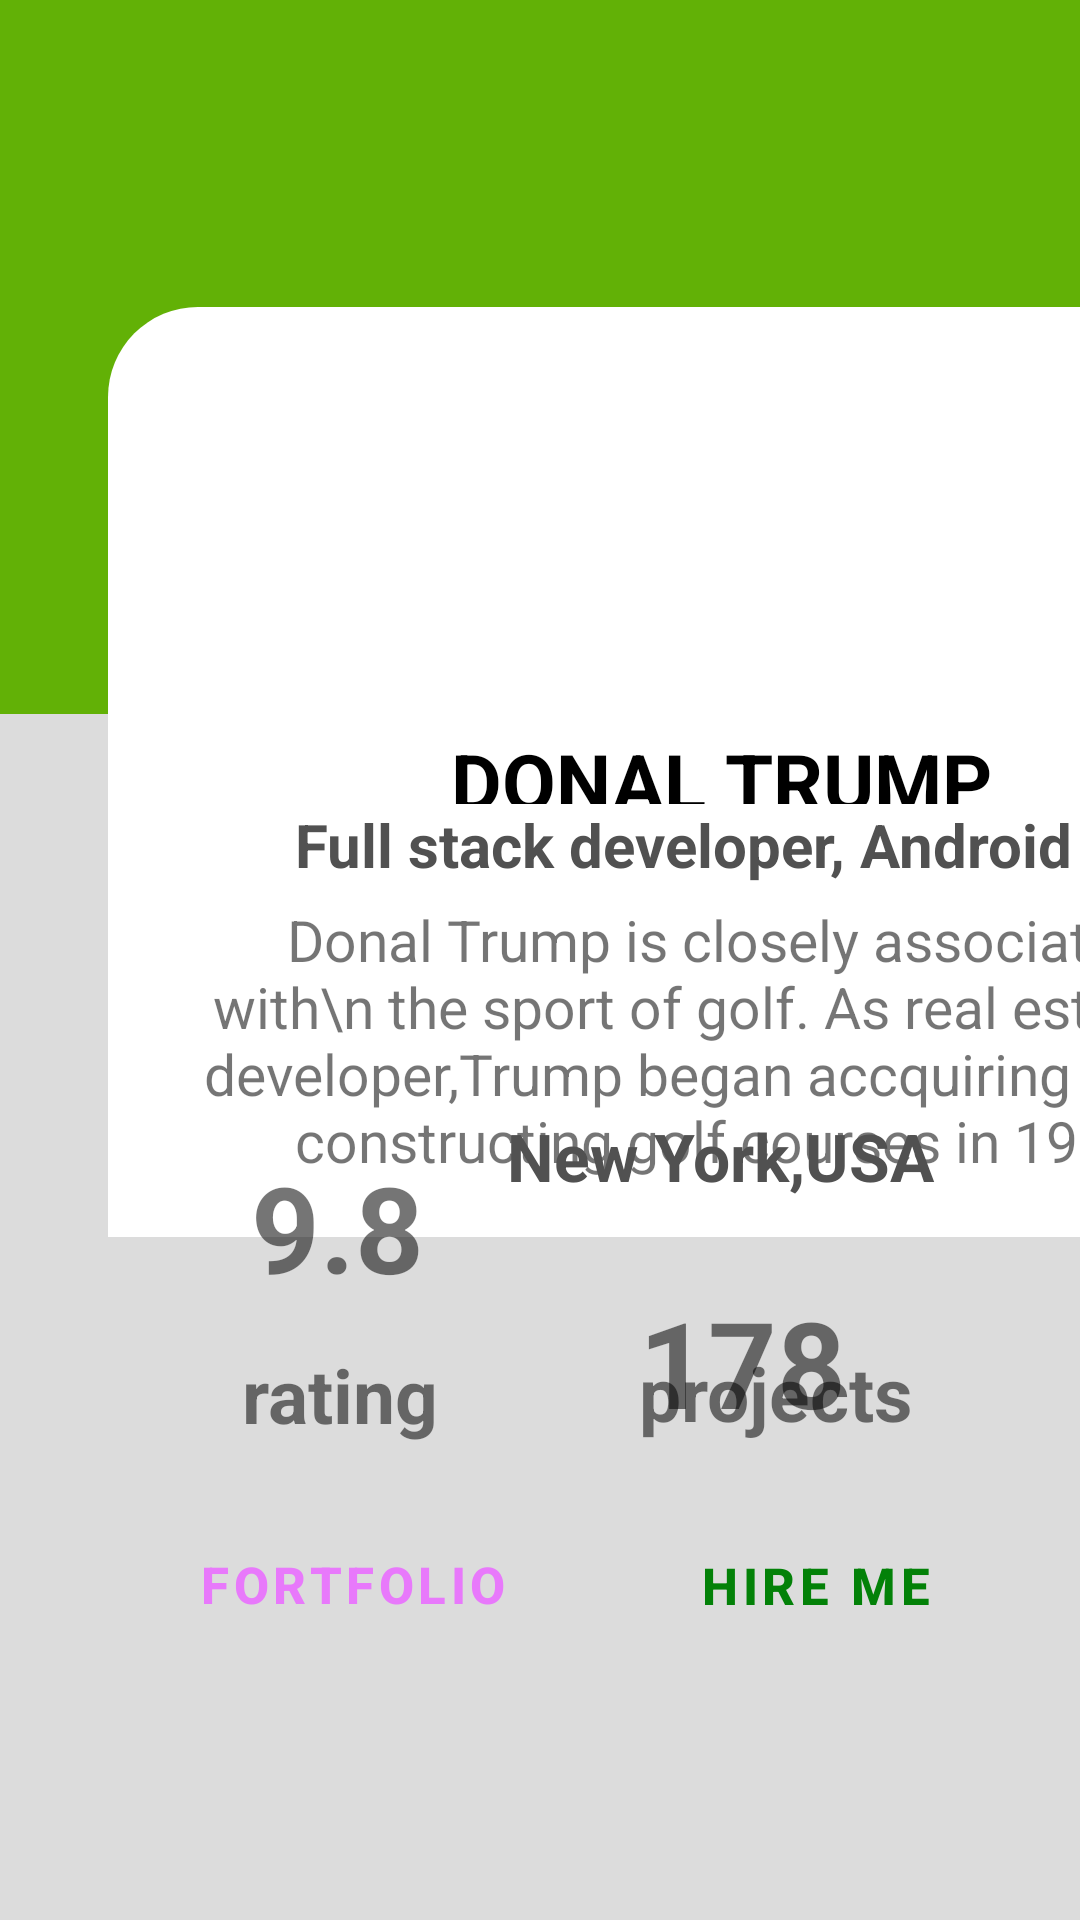

Write the Android layout XML for this screen, with the resource values it uses.
<!-- AndroidManifest.xml: application theme Theme.MaiPhatHuy_18042731_Android_thuchanhTuan2 -->
<!-- res/layout/a.xml -->
<?xml version="1.0" encoding="utf-8"?>
<androidx.constraintlayout.widget.ConstraintLayout xmlns:android="http://schemas.android.com/apk/res/android"
    xmlns:app="http://schemas.android.com/apk/res-auto"
    xmlns:tools="http://schemas.android.com/tools"
    android:layout_width="match_parent"
    android:layout_height="match_parent"
    android:background="#DCDCDC"
    tools:context=".MainActivity">

    <TextView
        android:id="@+id/textView"
        android:layout_width="481dp"
        android:layout_height="238dp"
        android:background="#62B106"

        app:layout_constraintBottom_toBottomOf="parent"
        app:layout_constraintEnd_toEndOf="parent"
        app:layout_constraintHorizontal_bias="0.0"
        app:layout_constraintStart_toStartOf="parent"
        app:layout_constraintTop_toTopOf="parent"
        app:layout_constraintVertical_bias="0.0" />


    <View
        android:id="@+id/view2"
        android:layout_width="408dp"
        android:layout_height="310dp"
        android:background="@drawable/backgroudtext"
        app:layout_constraintBottom_toBottomOf="parent"
        app:layout_constraintEnd_toEndOf="@+id/textView"
        app:layout_constraintHorizontal_bias="0.493"
        app:layout_constraintStart_toStartOf="parent"
        app:layout_constraintTop_toTopOf="@+id/textView"
        app:layout_constraintVertical_bias="0.31"

        />

    <ImageView
        android:id="@+id/imageView3"
        android:layout_width="145dp"
        android:layout_height="203dp"
        app:layout_constraintBottom_toBottomOf="@+id/view2"
        app:layout_constraintEnd_toEndOf="@+id/view2"
        app:layout_constraintHorizontal_bias="0.501"
        app:layout_constraintStart_toStartOf="@+id/view2"
        app:layout_constraintTop_toTopOf="parent"
        app:layout_constraintVertical_bias="0.248"
        app:srcCompat="@drawable/donald_trump_circle_1024x1024" />

    <Button
        android:id="@+id/button4"
        style="?attr/materialButtonOutlinedStyle"
        android:layout_width="140dp"
        android:layout_height="60dp"
        android:layout_marginBottom="72dp"
        android:text="FORTFOLIO"
        android:textColor="#E879FB"
        android:textSize="17dp"
        android:textStyle="bold"

        app:layout_constraintBottom_toBottomOf="parent"
        app:layout_constraintEnd_toEndOf="parent"
        app:layout_constraintHorizontal_bias="0.217"
        app:layout_constraintStart_toStartOf="parent"
        app:layout_constraintTop_toBottomOf="@+id/view2"
        app:layout_constraintVertical_bias="0.897" />

    <Button
        android:id="@+id/button5"
        style="?attr/materialButtonOutlinedStyle"
        android:layout_width="140dp"
        android:layout_height="60dp"
        android:layout_marginBottom="72dp"
        android:text="HIRE ME"
        android:textColor="#038108"
        android:textSize="17dp"
        android:textStyle="bold"
        app:layout_constraintBottom_toBottomOf="parent"
        app:layout_constraintEnd_toEndOf="parent"
        app:layout_constraintHorizontal_bias="0.429"
        app:layout_constraintStart_toEndOf="@+id/button4"
        app:layout_constraintTop_toBottomOf="@+id/view2"
        app:layout_constraintVertical_bias="0.898" />

    <TextView
        android:id="@+id/textView3"
        android:layout_width="76dp"
        android:layout_height="87dp"
        android:layout_marginBottom="60dp"
        android:gravity="center"
        android:text="9.8"
        android:textSize="40dp"
        android:textStyle="bold"
        app:layout_constraintBottom_toTopOf="@+id/button4"
        app:layout_constraintEnd_toEndOf="parent"
        app:layout_constraintHorizontal_bias="0.262"
        app:layout_constraintStart_toStartOf="parent"
        app:layout_constraintTop_toBottomOf="@+id/view2"
        app:layout_constraintVertical_bias="0.762" />

    <TextView
        android:id="@+id/textView4"
        android:layout_width="wrap_content"
        android:layout_height="wrap_content"
        android:gravity="center"
        android:text="178"
        android:textSize="40dp"
        android:textStyle="bold"
        app:layout_constraintBottom_toTopOf="@+id/button5"
        app:layout_constraintEnd_toEndOf="parent"
        app:layout_constraintHorizontal_bias="0.732"
        app:layout_constraintStart_toStartOf="parent"
        app:layout_constraintTop_toBottomOf="@+id/view2"
        app:layout_constraintVertical_bias="0.46" />

    <TextView
        android:id="@+id/textView5"
        android:layout_width="78dp"
        android:layout_height="32dp"
        android:gravity="center"
        android:text="rating"
        android:textSize="25dp"
        android:textStyle="bold"
        app:layout_constraintBottom_toTopOf="@+id/button4"
        app:layout_constraintEnd_toEndOf="parent"
        app:layout_constraintHorizontal_bias="0.263"
        app:layout_constraintStart_toStartOf="parent"
        app:layout_constraintTop_toBottomOf="@+id/view2"
        app:layout_constraintVertical_bias="0.665" />

    <TextView
        android:id="@+id/textView6"
        android:layout_width="wrap_content"
        android:layout_height="wrap_content"
        android:gravity="center"
        android:text="projects"
        android:textSize="25dp"
        android:textStyle="bold"
        app:layout_constraintBottom_toTopOf="@+id/button5"
        app:layout_constraintEnd_toEndOf="parent"
        app:layout_constraintHorizontal_bias="0.521"
        app:layout_constraintStart_toEndOf="@+id/textView5"
        app:layout_constraintTop_toBottomOf="@+id/view2"
        app:layout_constraintVertical_bias="0.671" />

    <TextView
        android:id="@+id/textView7"
        android:layout_width="wrap_content"
        android:layout_height="wrap_content"
        android:gravity="center"
        android:text="DONAL TRUMP"
        android:textColor="#000000"
        android:textSize="26dp"
        android:textStyle="bold"
        app:layout_constraintBottom_toBottomOf="@+id/view2"
        app:layout_constraintEnd_toEndOf="@+id/view2"
        app:layout_constraintHorizontal_bias="0.502"
        app:layout_constraintStart_toStartOf="@+id/view2"
        app:layout_constraintTop_toBottomOf="@+id/textView"
        app:layout_constraintVertical_bias="0.034" />

    <TextView
        android:id="@+id/textView8"
        android:layout_width="wrap_content"
        android:layout_height="wrap_content"
        android:background="#FFFFFF"
        android:text="Full stack developer, Android UI"
        android:textColor="#515151"
        android:textSize="20dp"
        android:textStyle="bold"
        app:layout_constraintBottom_toBottomOf="@+id/view2"
        app:layout_constraintEnd_toEndOf="@+id/view2"
        app:layout_constraintStart_toStartOf="@+id/view2"
        app:layout_constraintTop_toBottomOf="@+id/imageView3"
        app:layout_constraintVertical_bias="0.101" />

    <TextView
        android:id="@+id/textView9"
        android:layout_width="wrap_content"
        android:layout_height="wrap_content"
        android:gravity="center"
        android:text="Donal Trump is closely associated with\n the sport of golf. As real estate\n developer,Trump began accquiring and\n constructing golf courses in 1999"
        android:textSize="19dp"
        app:layout_constraintBottom_toBottomOf="@+id/view2"
        app:layout_constraintEnd_toEndOf="@+id/view2"
        app:layout_constraintHorizontal_bias="0.485"
        app:layout_constraintStart_toStartOf="@+id/view2"
        app:layout_constraintTop_toBottomOf="@+id/textView8"
        app:layout_constraintVertical_bias="0.214" />

    <TextView
        android:id="@+id/textView10"
        android:layout_width="204dp"
        android:layout_height="54dp"
        android:gravity="center"
        android:text="New York,USA"
        android:textColor="#515151"
        android:textSize="22dp"
        android:textStyle="bold"
        app:layout_constraintBottom_toBottomOf="@+id/view2"
        app:layout_constraintEnd_toEndOf="@+id/view2"
        app:layout_constraintStart_toStartOf="@+id/view2"
        app:layout_constraintTop_toTopOf="@+id/textView9"
        app:layout_constraintVertical_bias="1.0" />

</androidx.constraintlayout.widget.ConstraintLayout>
<!-- resources referenced by this layout -->
<resources>
  <!-- drawable backgroudtext (drawable) -->
  <?xml version="1.0" encoding="utf-8"?>
  <shape xmlns:android="http://schemas.android.com/apk/res/android"
      android:shape="rectangle" android:padding="10dp">
      <solid android:color="#FFFFFF"/>
      <corners
          android:bottomRightRadius="0dp"
          android:bottomLeftRadius="0dp"
          android:topLeftRadius="30dp"
          android:topRightRadius="30dp"/>
      
  </shape>
  <style name="Theme.MaiPhatHuy_18042731_Android_thuchanhTuan2" parent="Theme.MaterialComponents.DayNight.DarkActionBar">
          
          <item name="colorPrimary">@color/purple_500</item>
          <item name="colorPrimaryVariant">@color/purple_700</item>
          <item name="colorOnPrimary">@color/white</item>
          
          <item name="colorSecondary">@color/teal_200</item>
          <item name="colorSecondaryVariant">@color/teal_700</item>
          <item name="colorOnSecondary">@color/black</item>
          
          <item name="android:statusBarColor" tools:targetApi="l">?attr/colorPrimaryVariant</item>
          
      </style>
  <!-- not gathered from this repository: default colours our renderer supplied (Android Studio template values) -->
  <color name="purple_500">#FF6200EE</color>
  <color name="purple_700">#FF3700B3</color>
  <color name="teal_200">#FF03DAC5</color>
  <color name="teal_700">#FF018786</color>
  <color name="black">#FF000000</color>
  <color name="white">#FFFFFFFF</color>
</resources>
